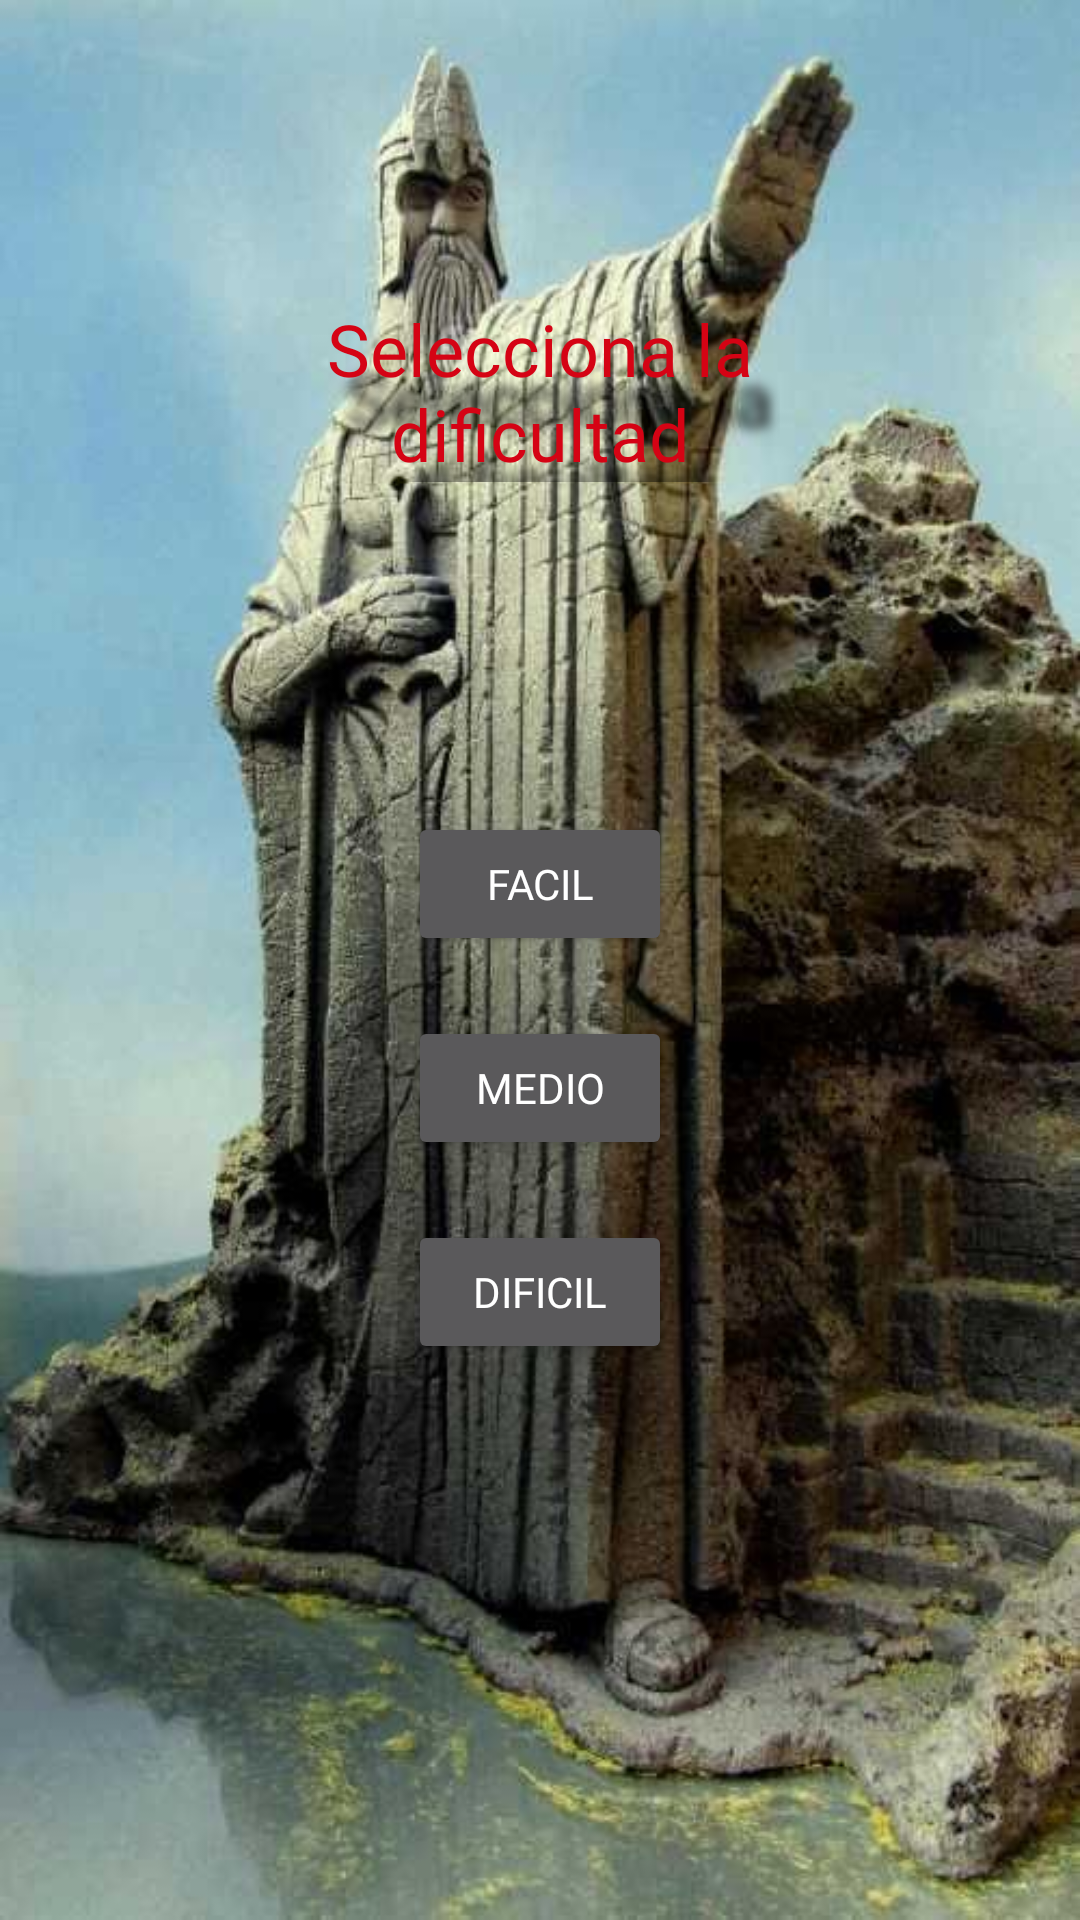

Layout XML and referenced resources for this Android screen:
<!-- AndroidManifest.xml: application theme Theme.AppCompat.NoActionBar -->
<!-- res/layout/activity_selector_dificultad.xml -->
<?xml version="1.0" encoding="utf-8"?>
<androidx.constraintlayout.widget.ConstraintLayout xmlns:android="http://schemas.android.com/apk/res/android"
    xmlns:app="http://schemas.android.com/apk/res-auto"
    xmlns:tools="http://schemas.android.com/tools"
    android:layout_width="match_parent"
    android:layout_height="match_parent"
    tools:context=".SelectorDificultad"
    android:background="@drawable/fondodificultad">

    <LinearLayout
        android:layout_width="match_parent"
        android:layout_height="match_parent"
        android:orientation="vertical">

        <TextView
            android:id="@+id/textView"
            android:layout_width="match_parent"
            android:layout_height="wrap_content"
            android:text="Selecciona la dificultad"
            android:textAlignment="center"
            android:textSize="24sp"
            android:textColor="#D50314"
            android:fontFamily="@font/firstp"
            android:layout_margin="100dp"
            android:shadowColor="#000000"
            android:shadowRadius="10"
            android:shadowDx="20"
            android:shadowDy="50"
            />

        <Button
            android:id="@+id/btnFacil"
            android:layout_width="wrap_content"
            android:layout_height="wrap_content"
            android:text="Facil"
            android:layout_gravity="center"
            android:fontFamily="@font/firstp"
            android:layout_margin="10dp"
            />

        <Button
            android:id="@+id/btnMedio"
            android:layout_width="wrap_content"
            android:layout_height="wrap_content"
            android:text="medio"
            android:layout_gravity="center"
            android:fontFamily="@font/firstp"
            android:layout_margin="10dp"
            />

        <Button
            android:id="@+id/btnDificil"
            android:layout_width="wrap_content"
            android:layout_height="wrap_content"
            android:text="Dificil"
            android:layout_gravity="center"
            android:fontFamily="@font/firstp"
            android:layout_margin="10dp"
            />
    </LinearLayout>

</androidx.constraintlayout.widget.ConstraintLayout>
<!-- resources referenced by this layout -->
<resources>
  <!-- drawable fondodificultad: png bitmap (drawable-hdpi, 58444 bytes) -->
</resources>
